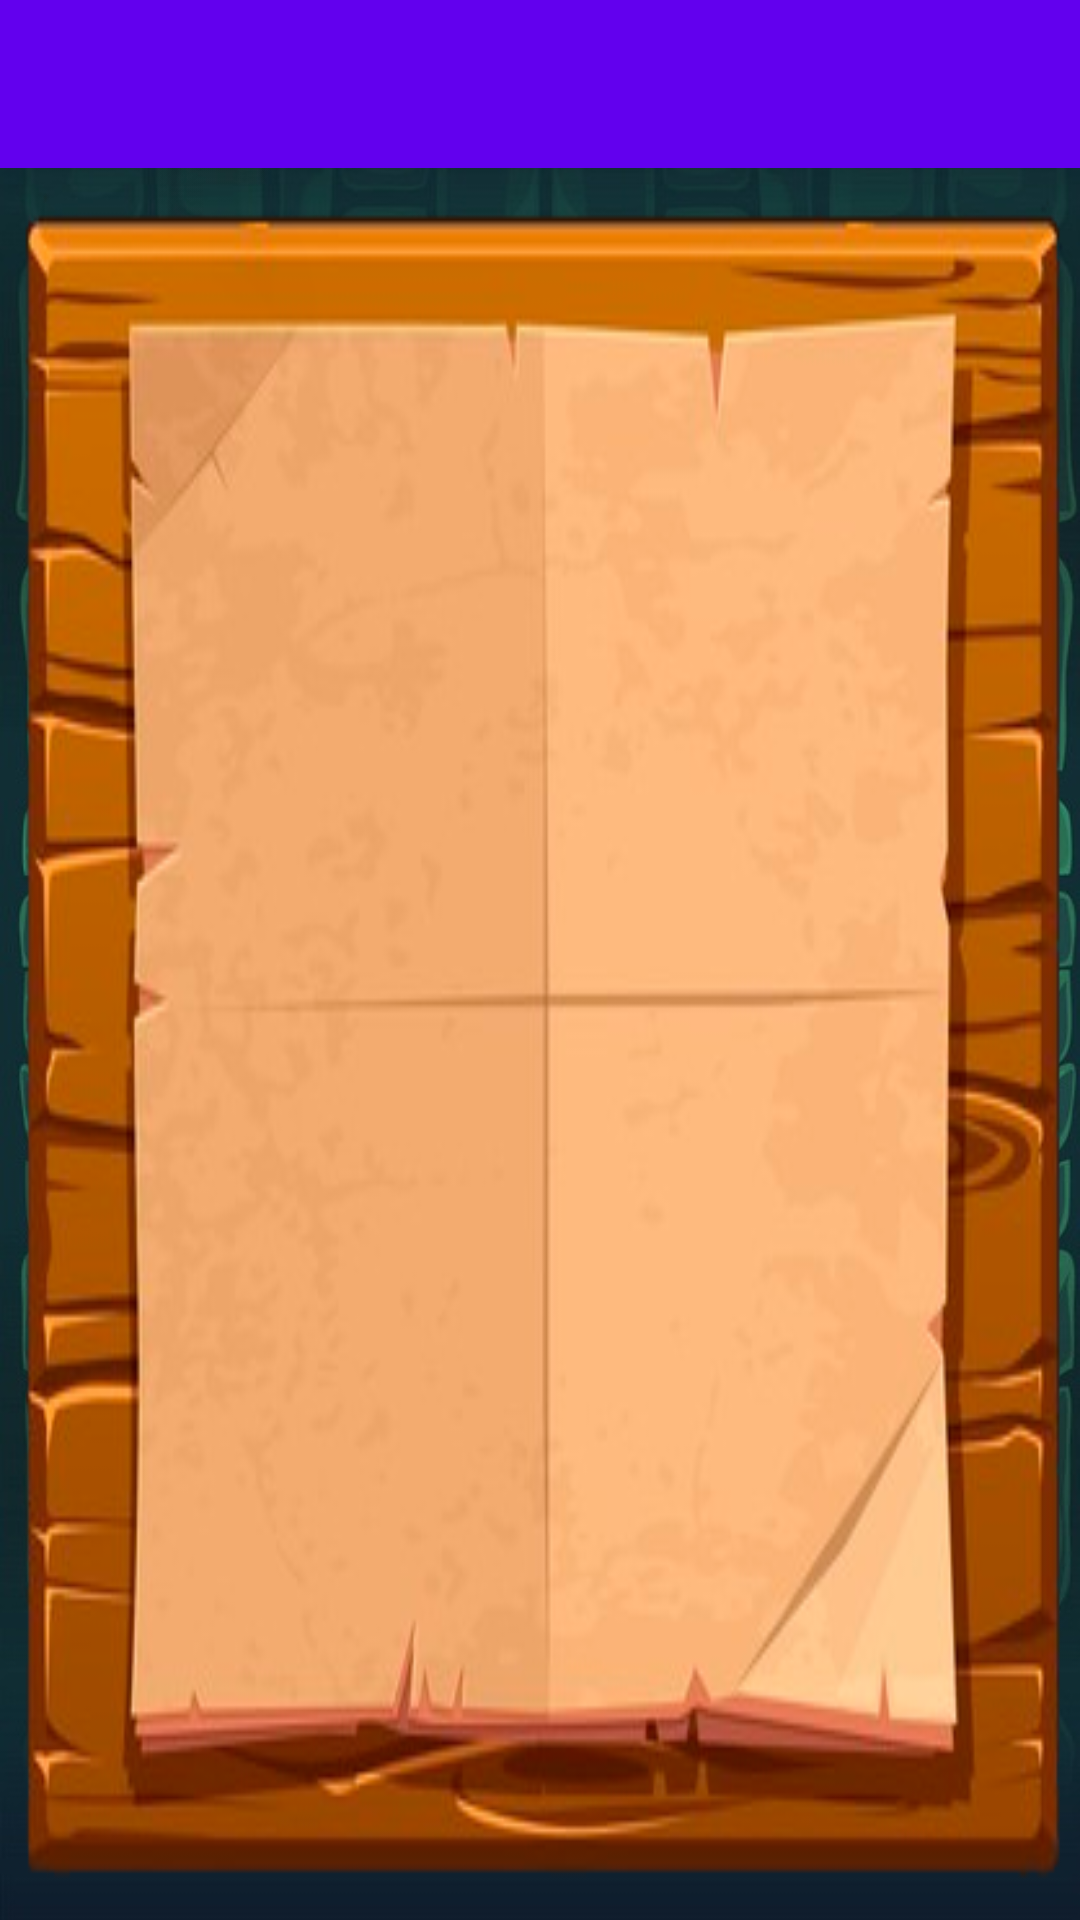

Layout XML and referenced resources for this Android screen:
<!-- AndroidManifest.xml: application theme Theme.TopTrump -->
<!-- res/layout/fragment_adm_card.xml -->
<?xml version="1.0" encoding="utf-8"?>
<androidx.drawerlayout.widget.DrawerLayout xmlns:android="http://schemas.android.com/apk/res/android"
    xmlns:tools="http://schemas.android.com/tools"
    android:layout_width="match_parent"
    android:layout_height="match_parent"
    xmlns:app="http://schemas.android.com/apk/res-auto"
    android:id="@+id/drawerLayoutAdmCart"
    tools:context=".view.fragments.AdmCartFragment">

    <androidx.coordinatorlayout.widget.CoordinatorLayout
        android:id="@+id/CoordinatorLayout"
        android:layout_width="match_parent"
        android:layout_height="match_parent"
        android:background="@drawable/fondomovil"
        android:fitsSystemWindows="true">

        <androidx.constraintlayout.widget.ConstraintLayout
            android:layout_width="match_parent"
            android:layout_height="match_parent">

            <androidx.appcompat.widget.Toolbar
                android:id="@+id/tbAdmCartFrgm"
                android:layout_width="match_parent"
                android:layout_height="wrap_content"
                android:background="?attr/colorPrimary"
                android:minHeight="?attr/actionBarSize"
                android:theme="?attr/actionBarTheme"
                app:layout_constraintEnd_toEndOf="parent"
                app:layout_constraintStart_toStartOf="parent"
                app:layout_constraintTop_toTopOf="parent" />

            <androidx.recyclerview.widget.RecyclerView
                android:id="@+id/rvAdminCarta"
                android:layout_width="match_parent"
                android:layout_height="0dp"
                android:background="@drawable/fondorecycler"
                android:padding="65dp"
                app:layout_constraintBottom_toBottomOf="parent"
                app:layout_constraintEnd_toEndOf="parent"
                app:layout_constraintStart_toStartOf="parent"
                app:layout_constraintTop_toBottomOf="@+id/tbAdmCartFrgm"
                app:layout_constraintVertical_bias="1.0" />
        </androidx.constraintlayout.widget.ConstraintLayout>

    </androidx.coordinatorlayout.widget.CoordinatorLayout>

    <com.google.android.material.navigation.NavigationView
        android:id="@+id/nav_view"
        android:layout_width="wrap_content"
        android:layout_height="match_parent"
        android:layout_gravity="start"
        android:fitsSystemWindows="true"
        app:menu="@menu/menu_main" />

</androidx.drawerlayout.widget.DrawerLayout>
<!-- resources referenced by this layout -->
<resources>
  <!-- drawable fondomovil: jpg bitmap (drawable, 142272 bytes) -->
  <!-- drawable fondorecycler: png bitmap (drawable, 110018 bytes) -->
  <style name="Theme.TopTrump" parent="Theme.MaterialComponents.DayNight.DarkActionBar">
          
          <item name="colorPrimary">@color/purple_500</item>
          <item name="colorPrimaryVariant">@color/purple_700</item>
          <item name="colorOnPrimary">@color/white</item>
          
          <item name="colorSecondary">@color/teal_200</item>
          <item name="colorSecondaryVariant">@color/teal_700</item>
          <item name="colorOnSecondary">@color/black</item>
          
          <item name="android:statusBarColor" tools:targetApi="l">?attr/colorPrimaryVariant</item>
          
      </style>
  <!-- not gathered from this repository: default colours our renderer supplied (Android Studio template values) -->
  <color name="purple_500">#FF6200EE</color>
  <color name="purple_700">#FF3700B3</color>
  <color name="teal_200">#FF03DAC5</color>
  <color name="teal_700">#FF018786</color>
  <color name="black">#FF000000</color>
  <color name="white">#FFFFFFFF</color>
</resources>
